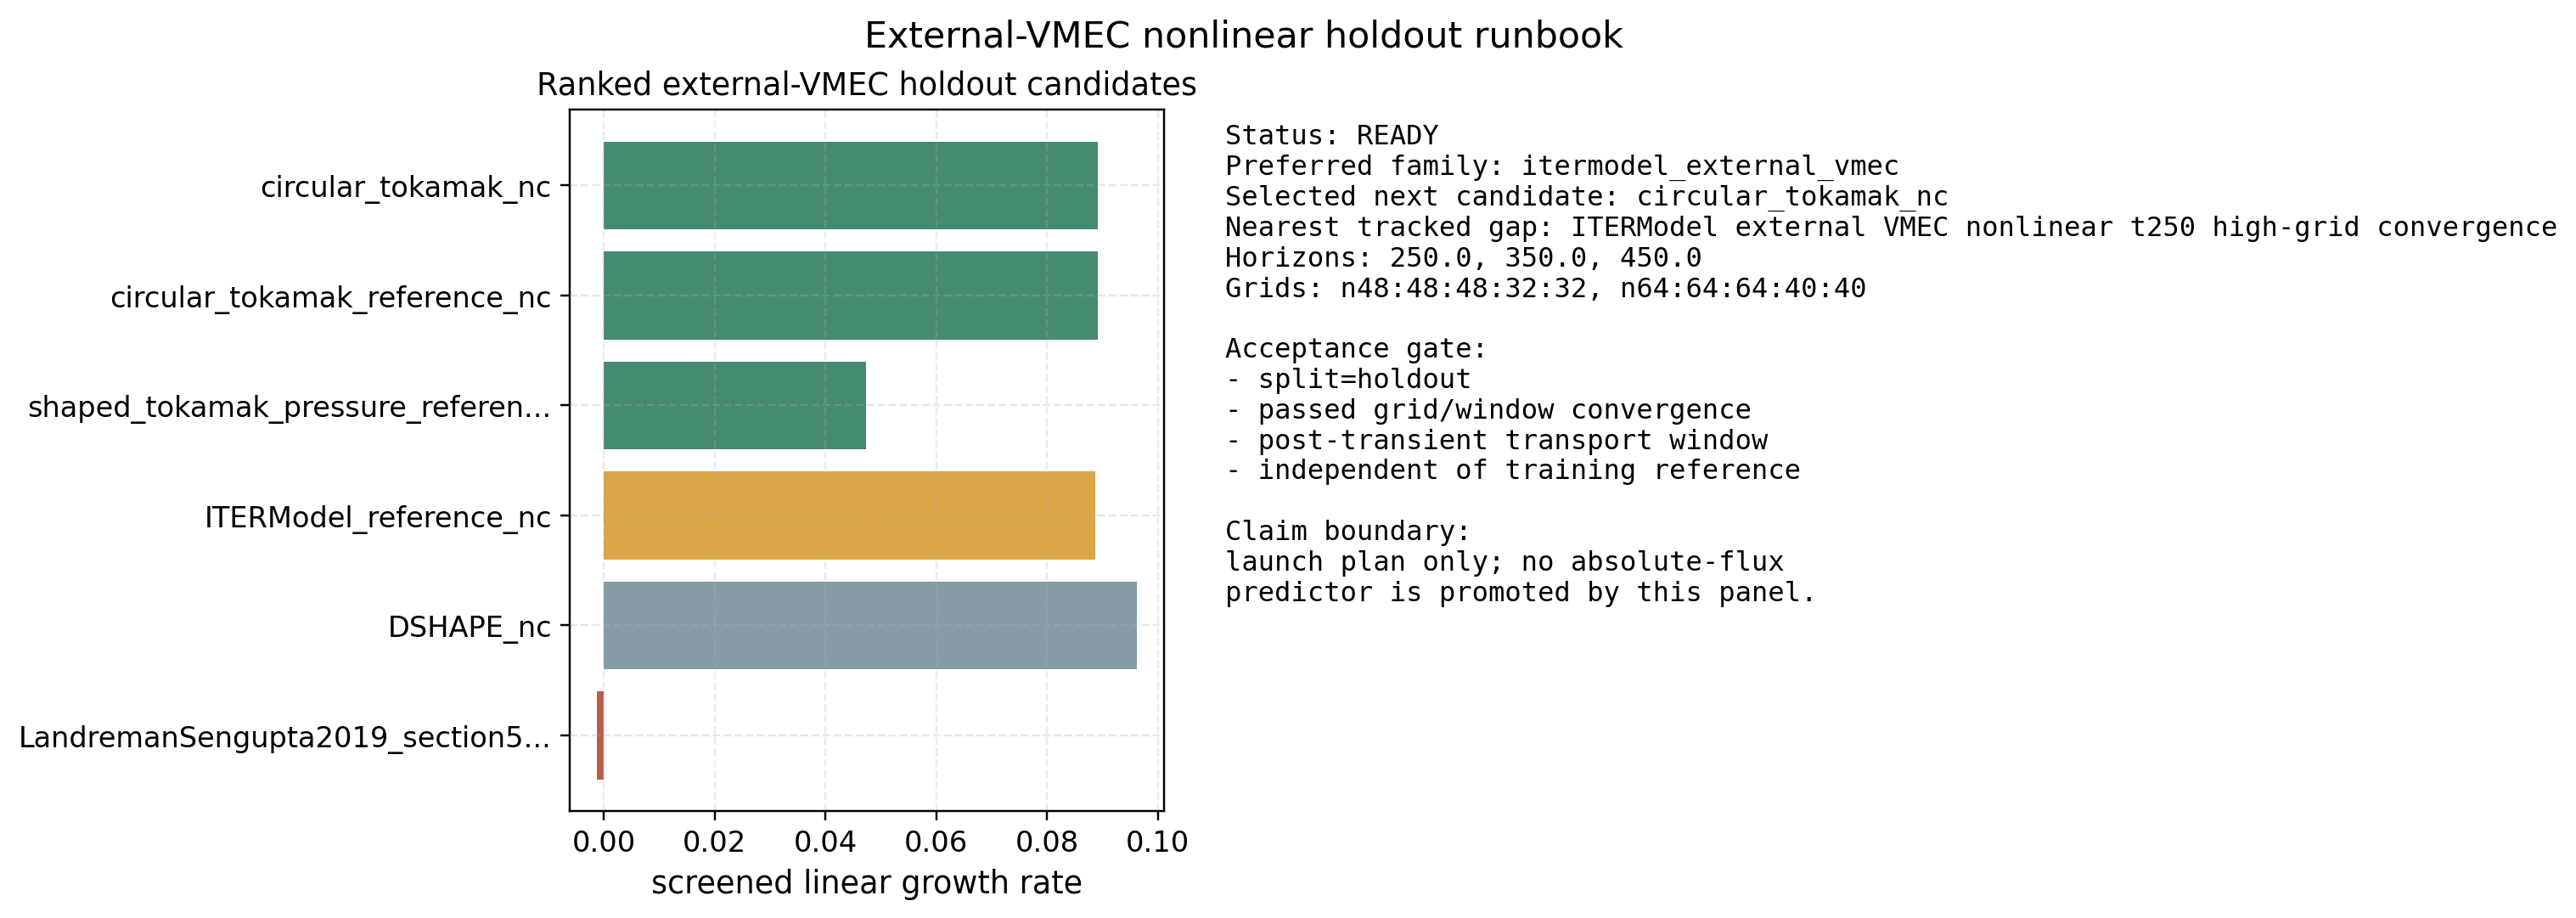

The file beside this chart, header and first rows:
rank, case, family, status, best_gamma, best_ky, best_omega, reason
1, circular_tokamak_nc, circular_external_vmec, new_family_holdout_candidate, 0.08909, 0.4762, 0.4078, unstable electrostatic-compatible VMEC f…
2, circular_tokamak_reference_nc, circular_external_vmec, new_family_holdout_candidate, 0.08909, 0.4762, 0.4078, unstable electrostatic-compatible VMEC f…
3, shaped_tokamak_pressure_reference_nc, shaped_tokamak_external_vmec, new_family_holdout_candidate, 0.04732, 0.4762, 0.2822, unstable electrostatic-compatible VMEC f…
4, ITERModel_reference_nc, itermodel_external_vmec, preferred_family_already_represented, 0.08874, 0.4762, 0.4087, preferred family is already used in the …
5, DSHAPE_nc, dshape_external_vmec, represented_family_audit_candidate, 0.09619, 0.4762, 0.06252, family already represented; useful as an…
6, LandremanSengupta2019_section5_4_B2_A80_…, external_vmec, screen_rejected_stable_or_failed, -0.001248, 0.1905, -0.1435, screen row did not finish with positive …
